Photos from the image-classification dataset "data" in the GitHub repository AaahAahAha/Projects. Its 10 classes are: fist, next gesture, none, one finger, palm, prev, swing gesture, three fingers, thumbs up, two fingers.

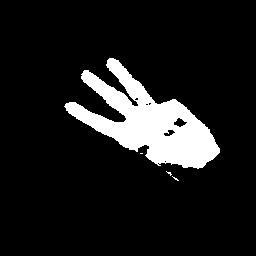
Label: three fingers

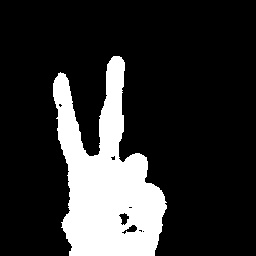
Label: two fingers

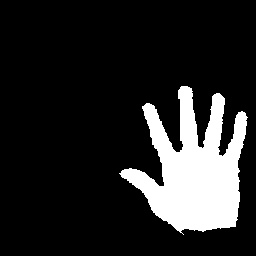
Label: palm

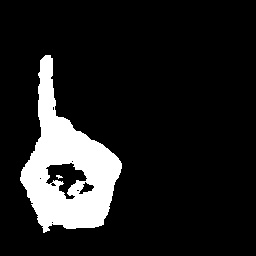
Label: one finger

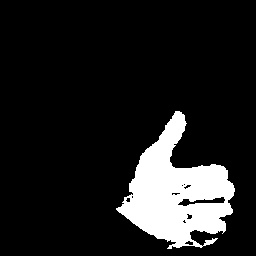
Label: thumbs up

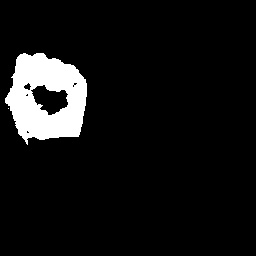
Label: fist
